Image classification data set "classification" (ingbeeedd/libtorch_vs2017_example on GitHub). Class labels (3): dot particle, misprint, scratch.

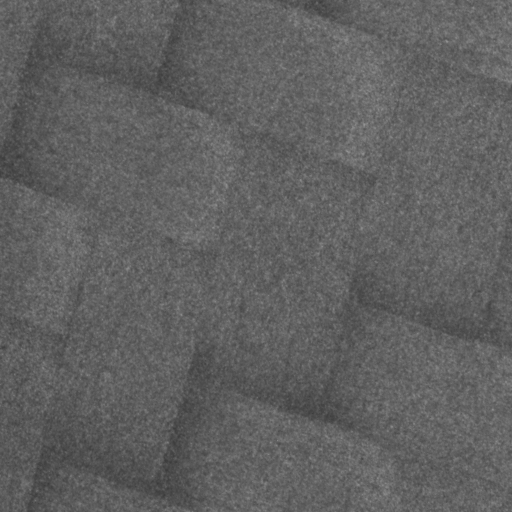
Label: dot particle

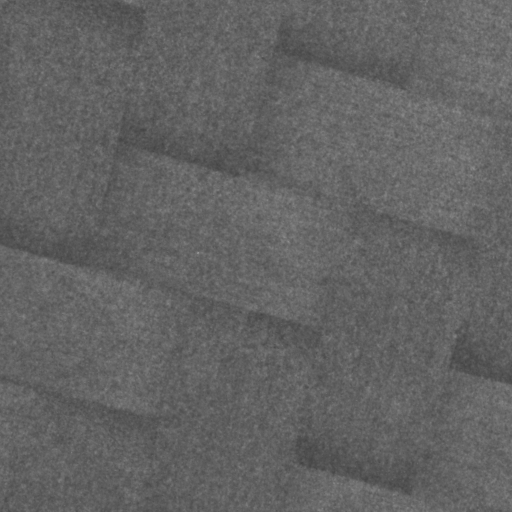
Label: dot particle

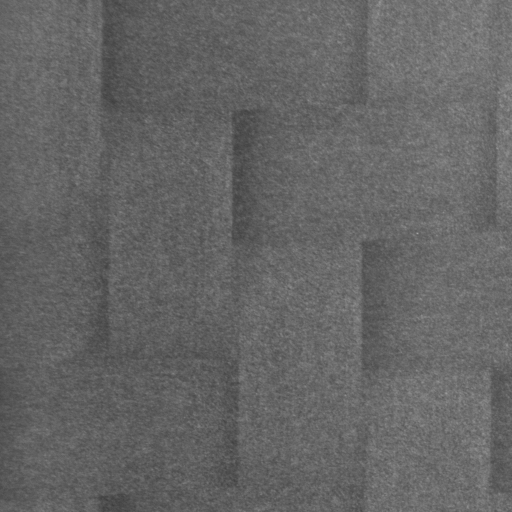
Label: dot particle

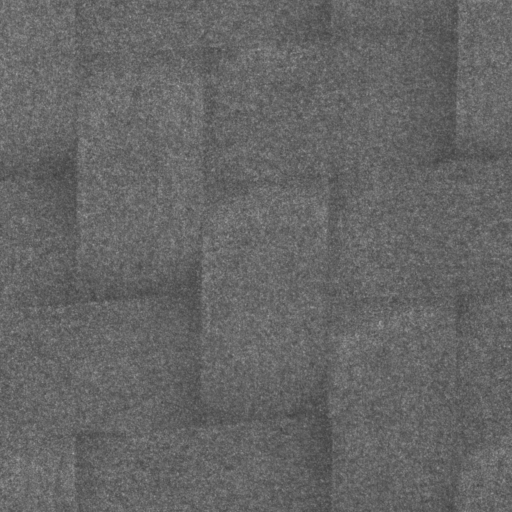
Label: dot particle

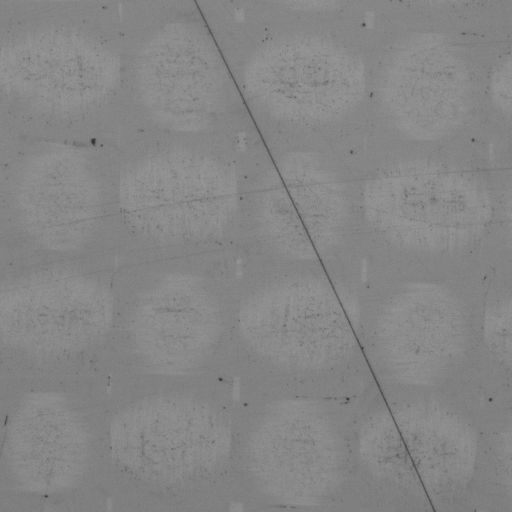
Label: scratch

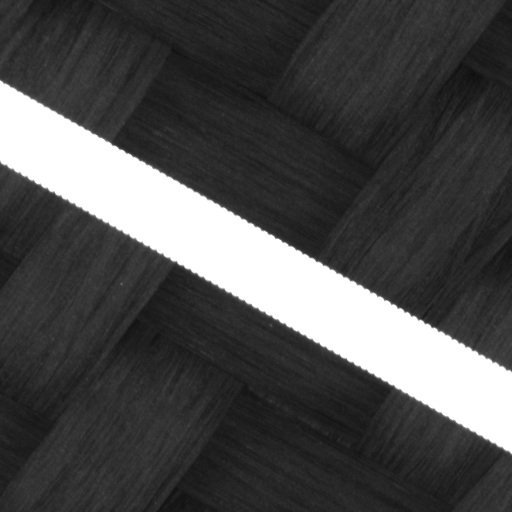
Label: misprint
